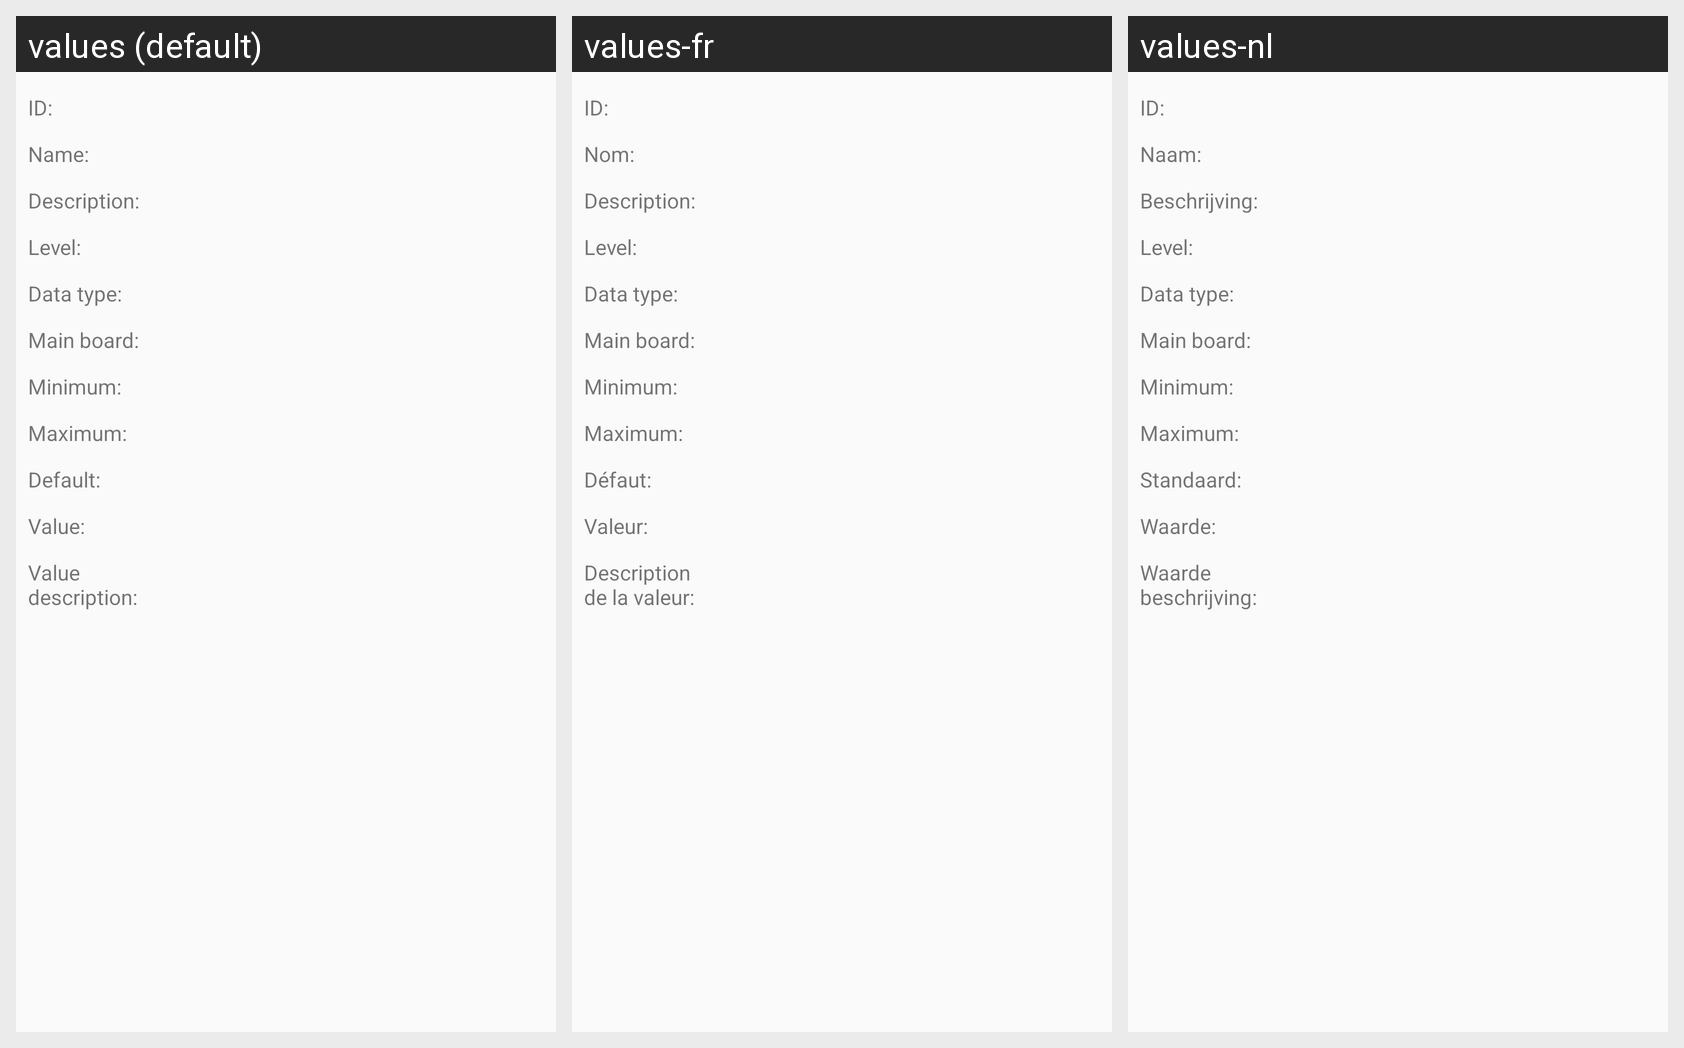

For this localized Android screen grid, give each drawn string resource with its value in every locale shown.
Android screen res/layout/linear_layout_parameter_details.xml rendered under 3 locales, left to right: values (default), values-fr, values-nl. Device: Nexus 5 (rendered at 1080×1920; each locale shown at half size, 540×960, under a caption strip naming it); theme AppTheme.
Strings drawn on this screen, with the default value and each locale's value (text and hints the layout hard-codes, and strings that could not be matched under every locale, appear in the picture but are not listed):

id_colon
  values: ID: 
  values-fr: ID: 
  values-nl: ID: 

name_colon
  values: Name: 
  values-fr: Nom: 
  values-nl: Naam: 

description_colon
  values: Description: 
  values-fr: Description: 
  values-nl: Beschrijving: 

level_colon
  values: Level: 
  values-fr: Level:   [not translated; the default value is used]
  values-nl: Level:   [not translated; the default value is used]

data_type_colon
  values: Data type: 
  values-fr: Data type:   [not translated; the default value is used]
  values-nl: Data type:   [not translated; the default value is used]

main_board_colon
  values: Main board: 
  values-fr: Main board:   [not translated; the default value is used]
  values-nl: Main board:   [not translated; the default value is used]

minimum_colon
  values: Minimum: 
  values-fr: Minimum: 
  values-nl: Minimum: 

maximum_colon
  values: Maximum: 
  values-fr: Maximum: 
  values-nl: Maximum: 

default_value_colon
  values: Default: 
  values-fr: Défaut: 
  values-nl: Standaard: 

value_colon
  values: Value: 
  values-fr: Valeur: 
  values-nl: Waarde: 

value_description_colon
  values: Value description: 
  values-fr: Description de la valeur: 
  values-nl: Waarde beschrijving:
